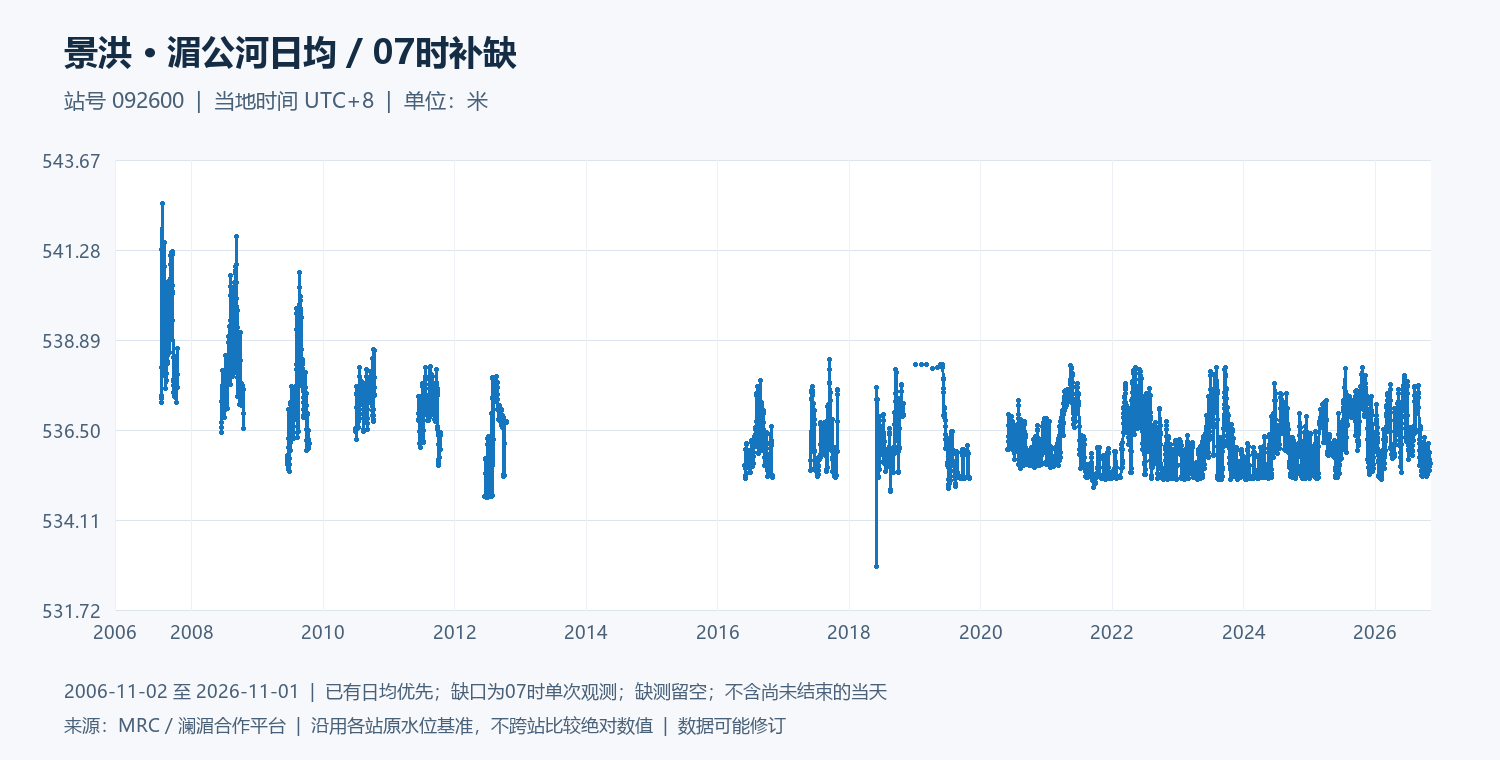

Values plotted in this chart, from the file beside it:
date, water_level_m
2006-11-02, 
2006-11-03, 
2006-11-04, 
2006-11-05, 
2006-11-06, 
2006-11-07, 
2006-11-08, 
2006-11-09, 
2006-11-10, 
2006-11-11, 
2006-11-12, 
2006-11-13, 
2006-11-14, 
2006-11-15, 
2006-11-16, 
2006-11-17, 
2006-11-18, 
2006-11-19, 
2006-11-20, 
2006-11-21, 
2006-11-22, 
2006-11-23, 
2006-11-24, 
2006-11-25, 
2006-11-26, 
2006-11-27, 
2006-11-28, 
2006-11-29, 
2006-11-30, 
2006-12-01, 
2006-12-02, 
2006-12-03, 
2006-12-04, 
2006-12-05, 
2006-12-06, 
2006-12-07, 
2006-12-08, 
2006-12-09, 
2006-12-10, 
2006-12-11, 
2006-12-12, 
2006-12-13, 
2006-12-14, 
2006-12-15, 
2006-12-16, 
2006-12-17, 
2006-12-18, 
2006-12-19, 
2006-12-20, 
2006-12-21, 
2006-12-22, 
2006-12-23, 
2006-12-24, 
2006-12-25, 
2006-12-26, 
2006-12-27, 
2006-12-28, 
2006-12-29, 
2006-12-30, 
2006-12-31, 
... 7,245 more rows
